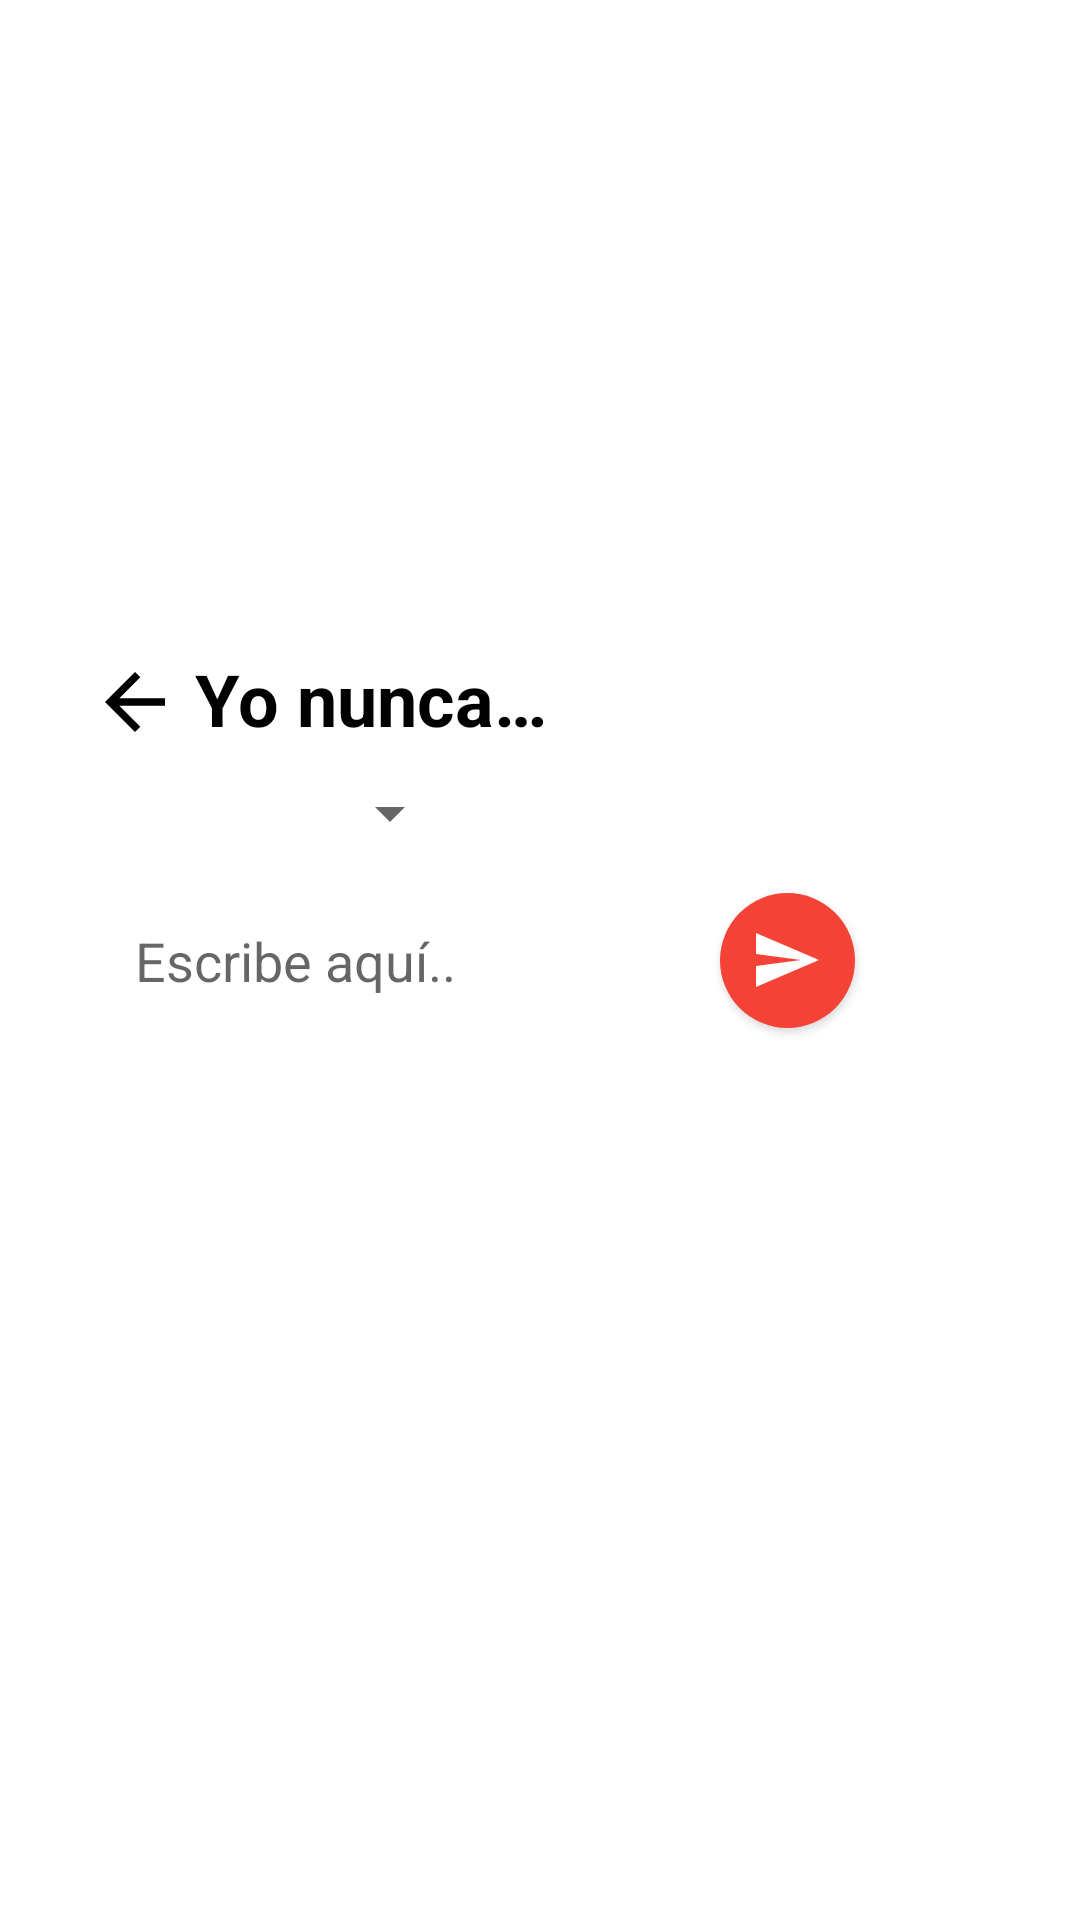

Reconstruct the res/layout file that produces this screen, plus the resources it refers to.
<!-- AndroidManifest.xml: application theme Theme.YoNuncaJuegoParaBeber -->
<!-- res/layout/fragment_create_phrase_dialog.xml -->
<?xml version="1.0" encoding="utf-8"?>
<androidx.constraintlayout.widget.ConstraintLayout xmlns:android="http://schemas.android.com/apk/res/android"
    xmlns:tools="http://schemas.android.com/tools"
    android:layout_width="match_parent"
    android:layout_height="match_parent"
    xmlns:app="http://schemas.android.com/apk/res-auto"
    android:id="@+id/add_word_dialog"
    android:elevation="10dp"
    android:padding="10dp"
    android:background="@color/white"
    tools:context=".createphrase.view.CreatePhraseDialogFragment">

    <ImageView
        android:id="@+id/back_button"
        android:layout_width="30dp"
        android:layout_height="30dp"
        android:src="@drawable/ic_back_black"
        android:layout_marginBottom="10dp"
        app:layout_constraintBottom_toTopOf="@id/spinner"
        app:layout_constraintStart_toStartOf="@id/add_word" />

    <TextView
        android:layout_width="wrap_content"
        android:layout_height="wrap_content"
        android:text="@string/never"
        android:textColor="@color/black"
        android:textStyle="bold"
        android:textSize="24sp"
        android:layout_marginStart="5dp"
        android:layout_marginBottom="10dp"
        app:layout_constraintBottom_toTopOf="@id/spinner"
        app:layout_constraintStart_toEndOf="@id/back_button" />

    <EditText
        android:id="@+id/add_word"
        android:layout_width="200dp"
        android:layout_height="wrap_content"
        android:layout_marginHorizontal="20dp"
        android:maxLines="10"
        android:background="@drawable/background_dialog"
        android:hint="@string/add_word"
        android:padding="15dp"
        app:layout_constraintTop_toTopOf="parent"
        app:layout_constraintBottom_toBottomOf="parent"
        app:layout_constraintStart_toStartOf="parent"
        app:layout_constraintEnd_toStartOf="@id/add_button"/>

    <ProgressBar
        android:id="@+id/progress_bar"
        android:layout_width="0dp"
        android:layout_height="0dp"
        style="?android:attr/progressBarStyle"
        android:elevation="10dp"
        android:visibility="invisible"
        app:layout_constraintStart_toStartOf="@id/add_button"
        app:layout_constraintEnd_toEndOf="@id/add_button"
        app:layout_constraintTop_toTopOf="@id/add_button"
        app:layout_constraintBottom_toBottomOf="@id/add_button"/>

    <androidx.appcompat.widget.AppCompatButton
        android:id="@+id/add_button"
        android:layout_width="45dp"
        android:layout_height="45dp"
        android:background="@drawable/background_button_phrase_online"
        android:padding="10dp"
        android:drawableStart="@drawable/ic_send"
        android:layout_marginStart="10dp"
        app:layout_constraintTop_toTopOf="@id/add_word"
        app:layout_constraintBottom_toBottomOf="@id/add_word"
        app:layout_constraintStart_toEndOf="@id/add_word" />

    <Spinner
        android:id="@+id/spinner"
        android:layout_width="wrap_content"
        android:layout_height="wrap_content"
        android:spinnerMode="dropdown"
        android:layout_marginBottom="10dp"
        app:layout_constraintStart_toStartOf="@id/add_word"
        app:layout_constraintEnd_toEndOf="@id/add_word"
        app:layout_constraintBottom_toTopOf="@id/add_word"/>

</androidx.constraintlayout.widget.ConstraintLayout>
<!-- resources referenced by this layout -->
<resources>
  <color name="black">#FF000000</color>
  <color name="white">#FFFFFFFF</color>
  <!-- drawable background_button_phrase_online (drawable) -->
  <?xml version="1.0" encoding="utf-8"?>
  <shape xmlns:android="http://schemas.android.com/apk/res/android">
  
      <solid
          android:color="#F44336"/>
  
      <corners
          android:radius="80dp"/>
  
  
  </shape>
  <!-- drawable ic_back_black (drawable) -->
  <?xml version="1.0" encoding="utf-8"?>
  <vector android:autoMirrored="true" android:height="40dp"
      android:tint="#000" android:viewportHeight="24"
      android:viewportWidth="24" android:width="40dp" xmlns:android="http://schemas.android.com/apk/res/android">
      <path android:fillColor="#000" android:pathData="M20,11H7.83l5.59,-5.59L12,4l-8,8 8,8 1.41,-1.41L7.83,13H20v-2z"/>
  </vector>
  <!-- drawable ic_send (drawable) -->
  <?xml version="1.0" encoding="utf-8"?>
  <vector xmlns:android="http://schemas.android.com/apk/res/android"
      android:height="24dp"
      android:width="24dp"
      android:viewportWidth="24"
      android:viewportHeight="24">
      <path android:fillColor="#FFFF" android:pathData="M2,21L23,12L2,3V10L17,12L2,14V21Z" />
  </vector>
  <string name="add_word">Escribe aquí..</string>
  <string name="never">Yo nunca…</string>
  <style name="Theme.YoNuncaJuegoParaBeber" parent="Theme.MaterialComponents.DayNight.NoActionBar">
          
          <item name="colorPrimary">#D32F2F</item>
          <item name="colorPrimaryVariant">#D32F2F</item>
          <item name="colorOnPrimary">@color/white</item>
          
          <item name="colorSecondary">@color/teal_200</item>
          <item name="colorSecondaryVariant">@color/teal_700</item>
          <item name="colorOnSecondary">@color/black</item>
          
          <item name="android:statusBarColor">?attr/colorPrimaryVariant</item>
          
      </style>
  <color name="teal_200">#FF03DAC5</color>
  <color name="teal_700">#FF018786</color>
</resources>
